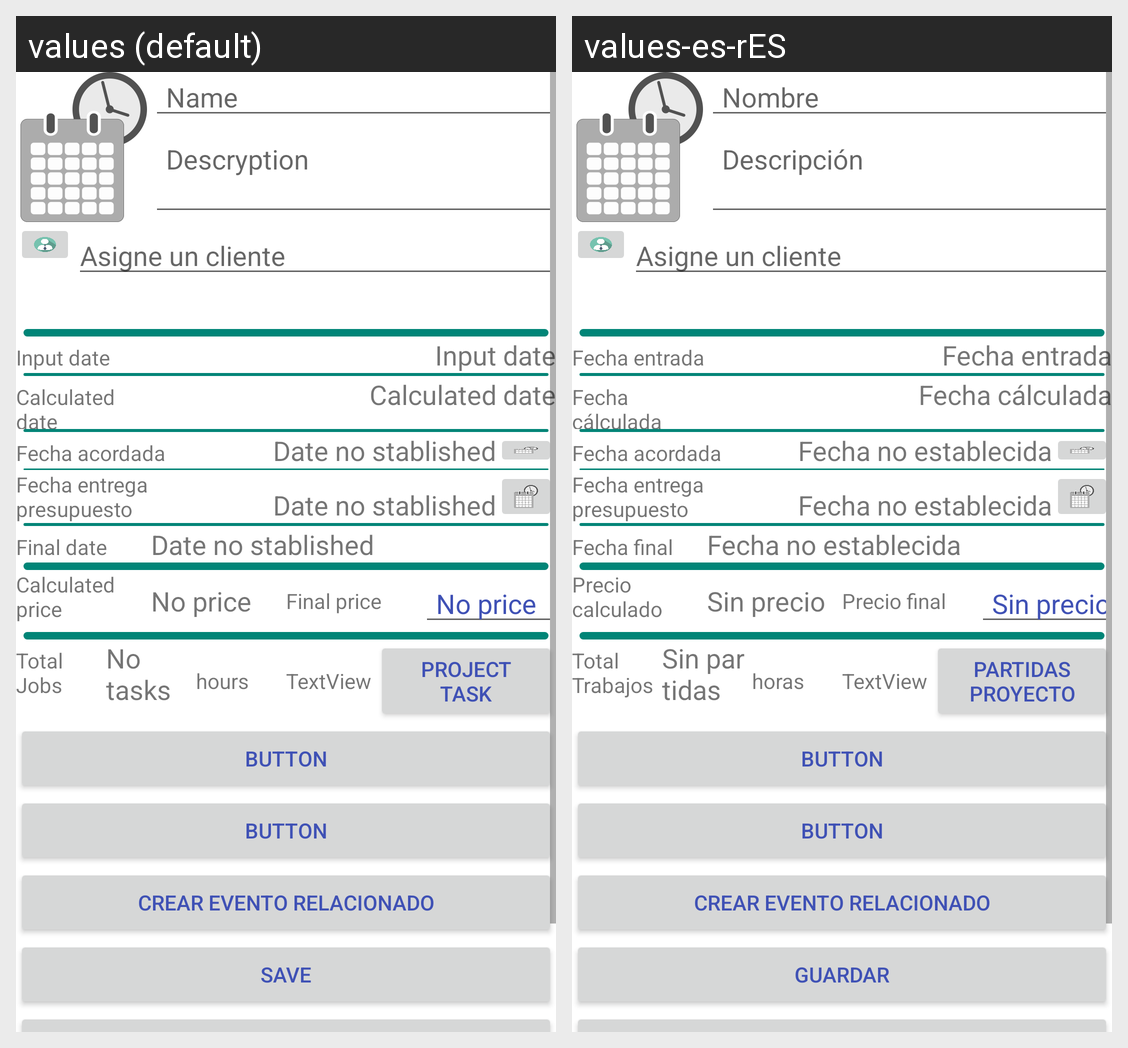

This grid shows one Android layout under two languages. Give, for every string resource on the screen, its name, the default text and each shown locale's text.
Android screen res/layout/fragment_ud_proyecto.xml rendered under 2 locales, left to right: values (default), values-es-rES. Device: Nexus 5 (rendered at 1080×1920; each locale shown at half size, 540×960, under a caption strip naming it); theme AppTheme.
Strings drawn on this screen, with the default value and each locale's value (text and hints the layout hard-codes, and strings that could not be matched under every locale, appear in the picture but are not listed):

nombre
  values: Name
  values-es-rES: Nombre

descripcion_tipo_cliente
  values: Descryption
  values-es-rES: Descripción

asignar_cliente
  values: Asigne un cliente
  values-es-rES: Asigne un cliente

fecha_entrada
  values: Input date
  values-es-rES: Fecha entrada

fecha_calculada
  values: Calculated date
  values-es-rES: Fecha cálculada

fecha_acordada_trabajo
  values: Fecha acordada
  values-es-rES: Fecha acordada

sinfecha
  values: Date no stablished
  values-es-rES: Fecha no establecida

fecha_entrega_presup
  values: Fecha entrega presupuesto
  values-es-rES: Fecha entrega presupuesto

fecha_final
  values: Final date
  values-es-rES: Fecha final

importe_calculado
  values: Calculated price
  values-es-rES: Precio calculado

sinprecio
  values: No price
  values-es-rES: Sin precio

importe_final
  values: Final price
  values-es-rES: Precio final

total_partidas
  values: Total Jobs
  values-es-rES: Total Trabajos

sinpartidas
  values: No tasks
  values-es-rES: Sin partidas

horas
  values: hours
  values-es-rES: horas

partidas_proyecto
  values: Project task
  values-es-rES: Partidas proyecto

evento_relacionado
  values: Crear evento relacionado
  values-es-rES: Crear evento relacionado

guardar
  values: Save
  values-es-rES: guardar
